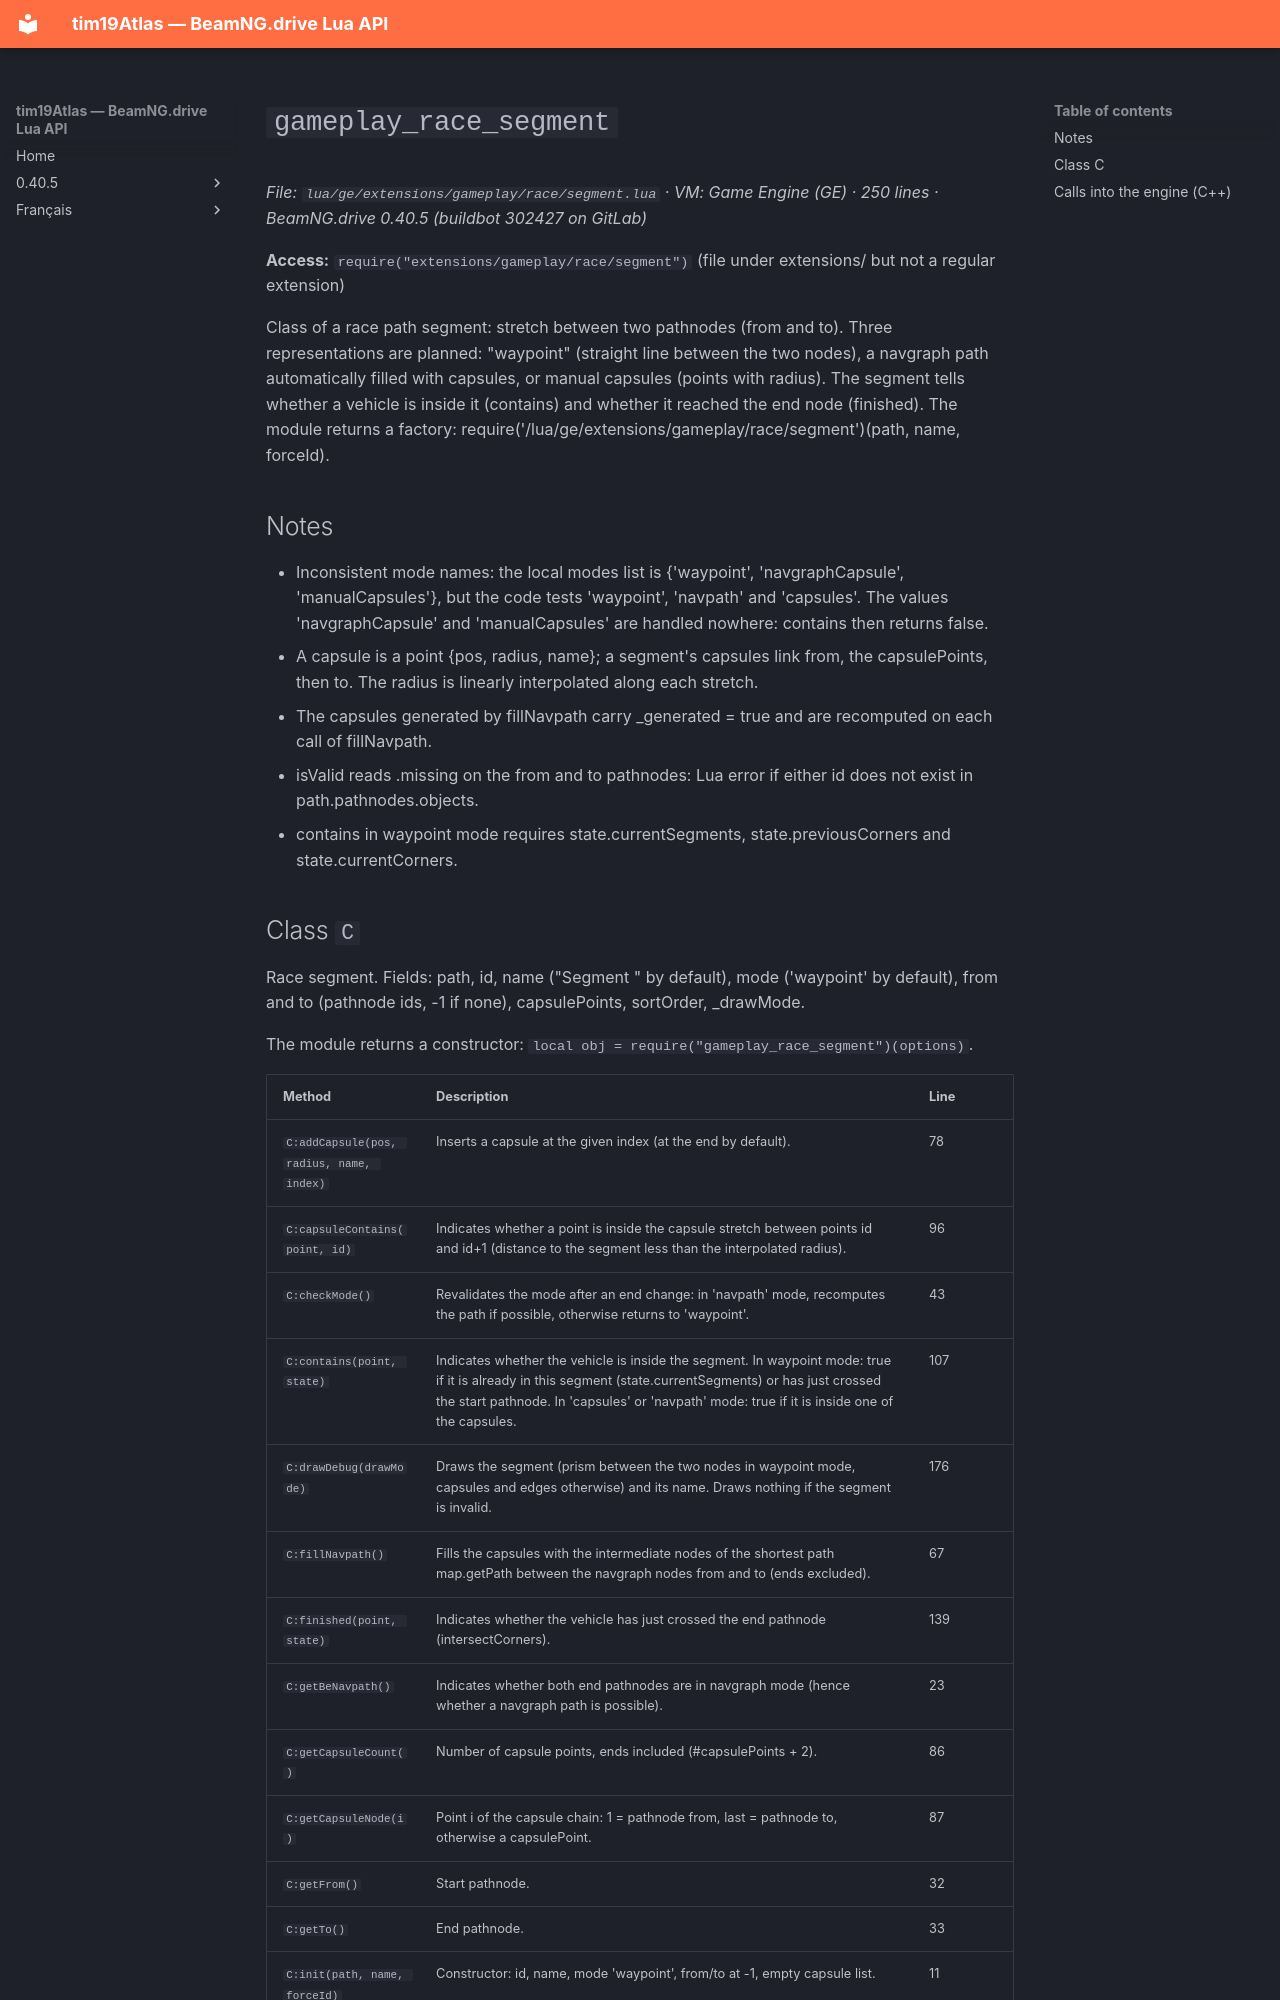

repository: Tim0219800/beamng-lua-atlas · page: 0.40.5/ge/extensions/gameplay/race/segment.html · generator: mkdocs

# `gameplay_race_segment`

*File: `lua/ge/extensions/gameplay/race/segment.lua` · VM: Game Engine (GE) · 250 lines · BeamNG.drive 0.40.5 (buildbot 302427 on GitLab)*

**Access:** `require("extensions/gameplay/race/segment")` (file under extensions/ but not a regular extension)

Class of a race path segment: stretch between two pathnodes (from and to). Three representations are planned: "waypoint" (straight line between the two nodes), a navgraph path automatically filled with capsules, or manual capsules (points with radius). The segment tells whether a vehicle is inside it (contains) and whether it reached the end node (finished). The module returns a factory: require('/lua/ge/extensions/gameplay/race/segment')(path, name, forceId).

## Notes

- Inconsistent mode names: the local modes list is {'waypoint', 'navgraphCapsule', 'manualCapsules'}, but the code tests 'waypoint', 'navpath' and 'capsules'. The values 'navgraphCapsule' and 'manualCapsules' are handled nowhere: contains then returns false.
- A capsule is a point {pos, radius, name}; a segment's capsules link from, the capsulePoints, then to. The radius is linearly interpolated along each stretch.
- The capsules generated by fillNavpath carry _generated = true and are recomputed on each call of fillNavpath.
- isValid reads .missing on the from and to pathnodes: Lua error if either id does not exist in path.pathnodes.objects.
- contains in waypoint mode requires state.currentSegments, state.previousCorners and state.currentCorners.
